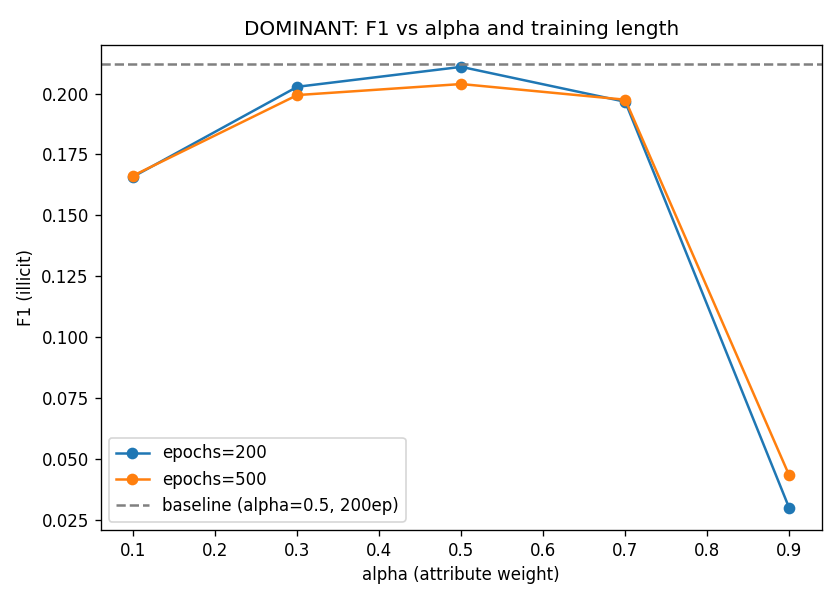

The file beside this chart, header and first rows:
alpha, epochs, f1, auc, ap, threshold
0.1, 200, 0.1659, 0.6308, 0.09426, 0.07307
0.3, 200, 0.2028, 0.6835, 0.1236, 0.03016
0.5, 200, 0.211, 0.6629, 0.12, 0.01021
0.7, 200, 0.1966, 0.619, 0.1226, 0.005278
0.9, 200, 0.02992, 0.322, 0.04387, 0.0003569
0.1, 500, 0.1664, 0.6445, 0.1075, 0.07258
0.3, 500, 0.1994, 0.6707, 0.1172, 0.03851
0.5, 500, 0.2039, 0.6599, 0.1264, 0.02375
0.7, 500, 0.1975, 0.6095, 0.1217, 0.004072
0.9, 500, 0.04331, 0.3542, 0.04637, 0.0003066
